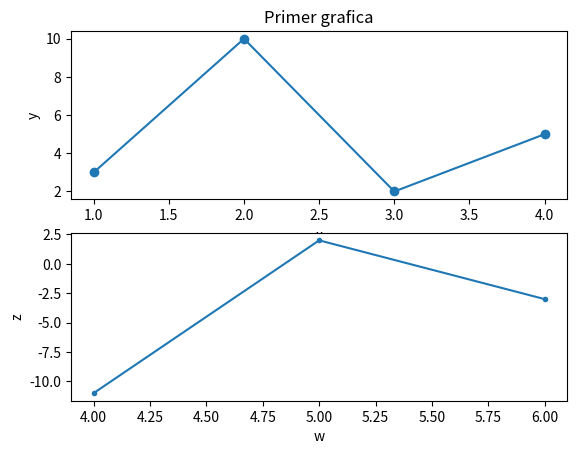

Write the Python code that produced this figure.
# -*- coding: utf-8 -*-
"""
Created on Jun 13 

@author: Jorge Sandoval 1288599

Programa 78:
"""

import matplotlib.pyplot as plt
x = [1, 2, 3, 4]
y = [3 , 10, 2, 5]
plt.subplot(2,1,1) # primer subplot
plt.plot(x,y,'o-')
plt.title('Primer grafica')
plt.xlabel('x')
plt.ylabel('y')

plt.subplot(2,1,2) # el segundo subplot
plt.plot([4, 5, 6],[-11 , 2 , -3],'.-')
plt.xlabel('w')
plt.ylabel('z')